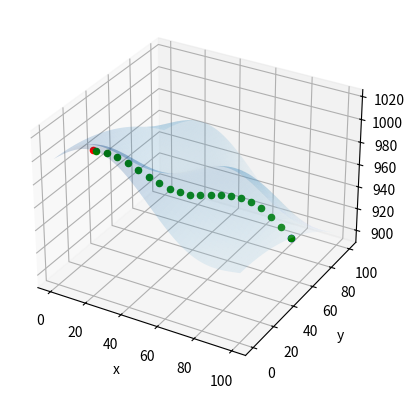

Reproduce this figure in Python.
import numpy as np
import matplotlib.pyplot as plt
from matplotlib import cm


def func(x, y):
    return (
        1000
        - 0.005 * x**2
        - 0.005 * y**2
        + 20 * np.sin(x * np.pi / 50) * np.cos(y * np.pi / 50)
    )


range_values = (0, 100)

x = np.linspace(-range_values[0], range_values[1], 1000)
y = np.linspace(-range_values[0], range_values[1], 1000)
start = [100, 50, func(100, 50)]
x, y = np.meshgrid(x, y)
z = func(x, y)

fig, ax = plt.subplots(subplot_kw={"projection": "3d"})
ax.plot_surface(x, y, z, cmap=cm.Blues, alpha=0.2)
max_index = np.argmax(z)

# Convertir el índice plano en índices de fila y columna
max_row, max_col = np.unravel_index(max_index, z.shape)

print(f"El índice de la fila con el valor máximo es: {max_row}")
print(f"El índice de la columna con el valor máximo es: {max_col}")

# Mostrar el punto máximo en el gráfico
puntos_max = [x[max_row, max_col], y[max_row, max_col], z[max_row, max_col]]
ax.scatter(puntos_max[0], puntos_max[1], puntos_max[2], color="red")
ax.scatter(start[0], start[1], start[2], color="blue")
ax.set_xlabel("x")
ax.set_ylabel("y")
cors = [0, 0]
cors[0] = np.arange(np.float16(start[0]), np.float16(puntos_max[0]), -4)
# cors[1] = np.arange(np.float16(start[1]), np.float16(puntos_max[1]), -4)
cors[1] = np.linspace(start[1], puntos_max[1], len(cors[0]))
cors = np.transpose(cors)
for cor in cors:
    ax.scatter(cor[0], cor[1], func(cor[0], cor[1]), color="green")
print(f"({x[max_row, max_col]}, {y[max_row, max_col]}, {z[max_row, max_col]}")
plt.show()
